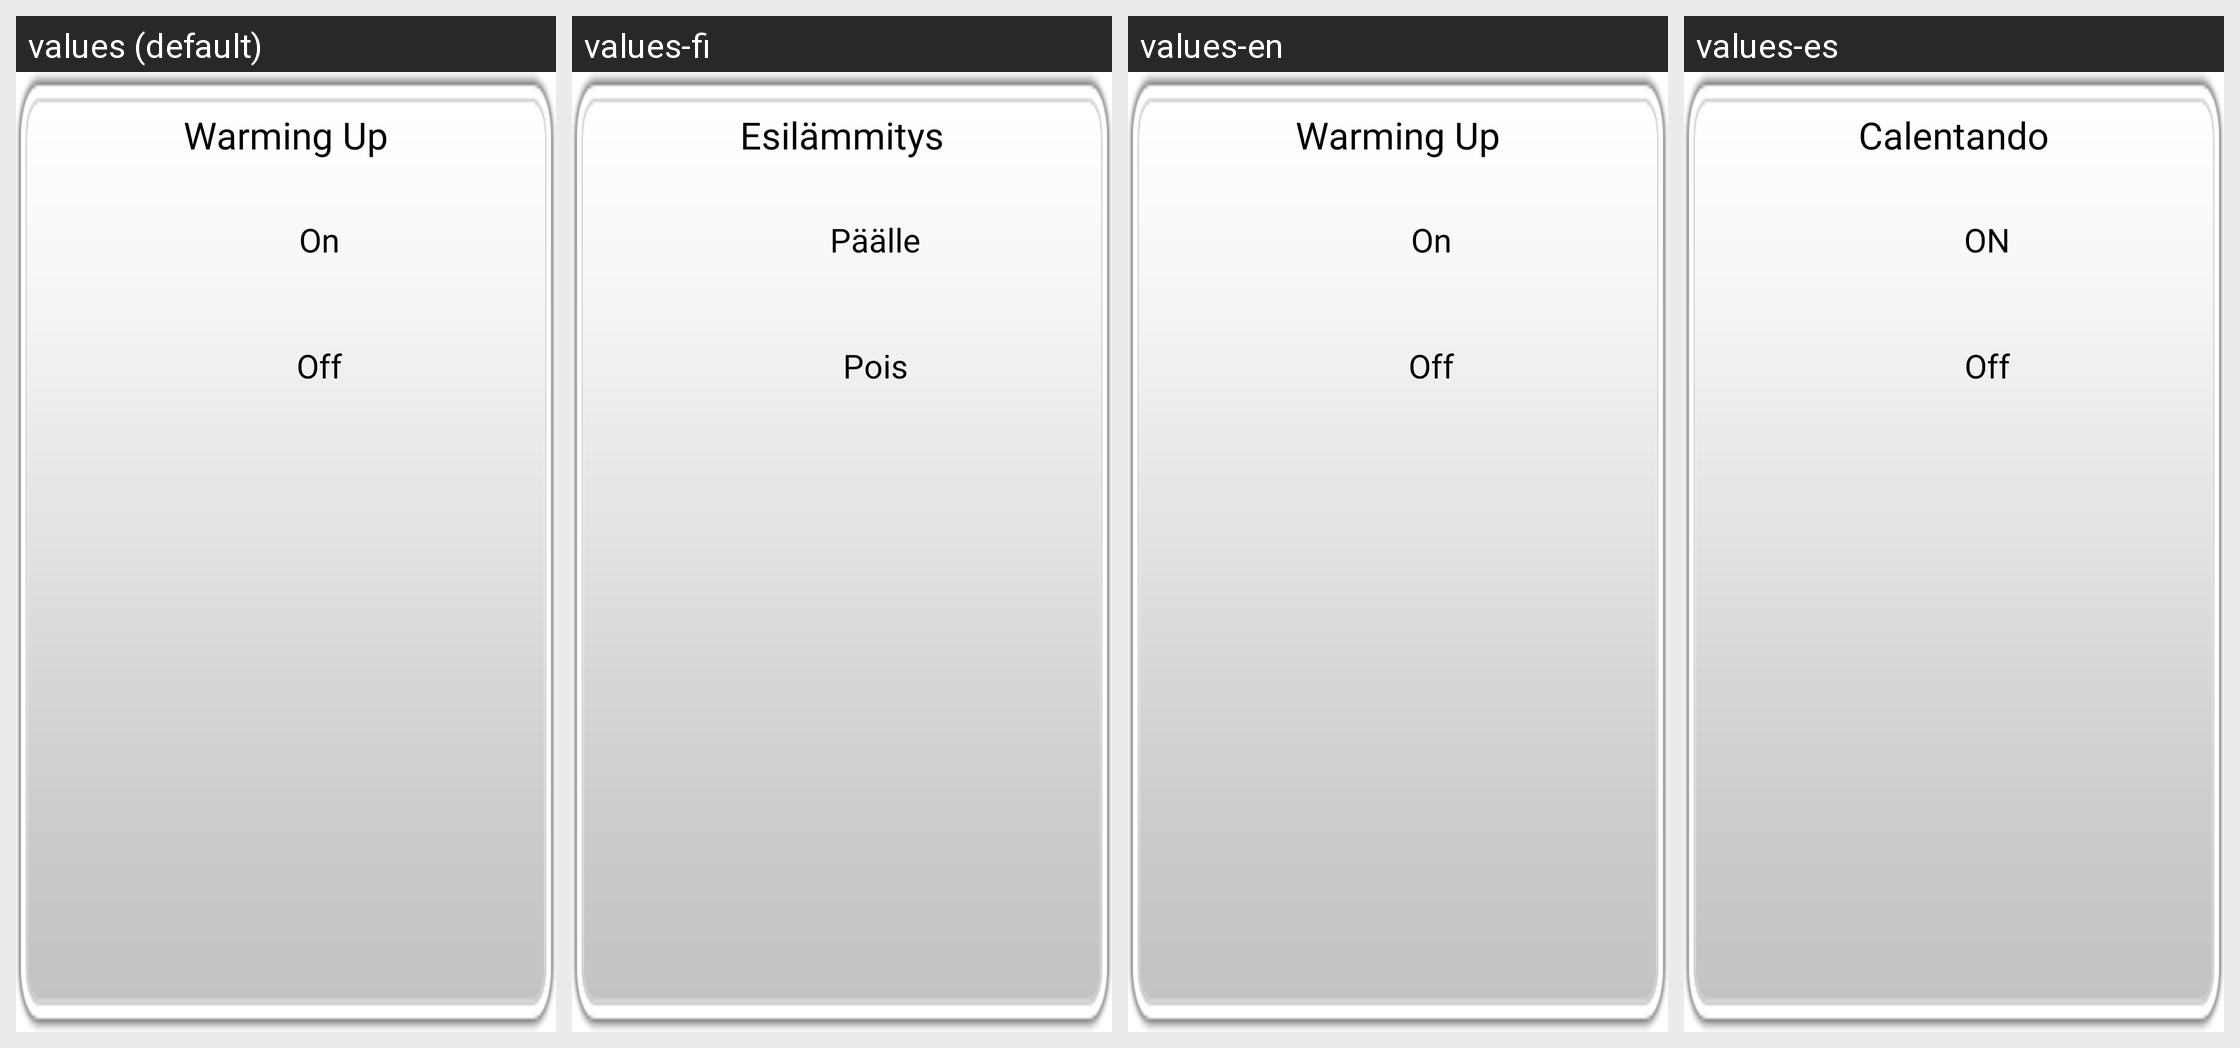

For this localized Android screen grid, give each drawn string resource with its value in every locale shown.
Android screen res/layout/popup_warmingup.xml rendered under 4 locales, left to right: values (default), values-fi, values-en, values-es. Device: Nexus 5 (rendered at 1080×1920; each locale shown at half size, 540×960, under a caption strip naming it); theme AppTheme.
Other locales in the repository, not shown: values-ar, values-de, values-et, values-fa, values-fr, values-hi, values-in, values-it, values-iw, values-ko, values-mn, values-nl, values-pt, values-ru, values-sk, values-sv, values-th, values-tr, values-zh.
Strings drawn on this screen, with the default value and each locale's value (text and hints the layout hard-codes, and strings that could not be matched under every locale, appear in the picture but are not listed):

Warming_Up
  values: Warming Up
  values-fi: Esilämmitys
  values-en: Warming Up
  values-es: Calentando

On
  values: On
  values-fi: Päälle
  values-en: On
  values-es: ON

Off
  values: Off
  values-fi: Pois
  values-en: Off
  values-es: Off
